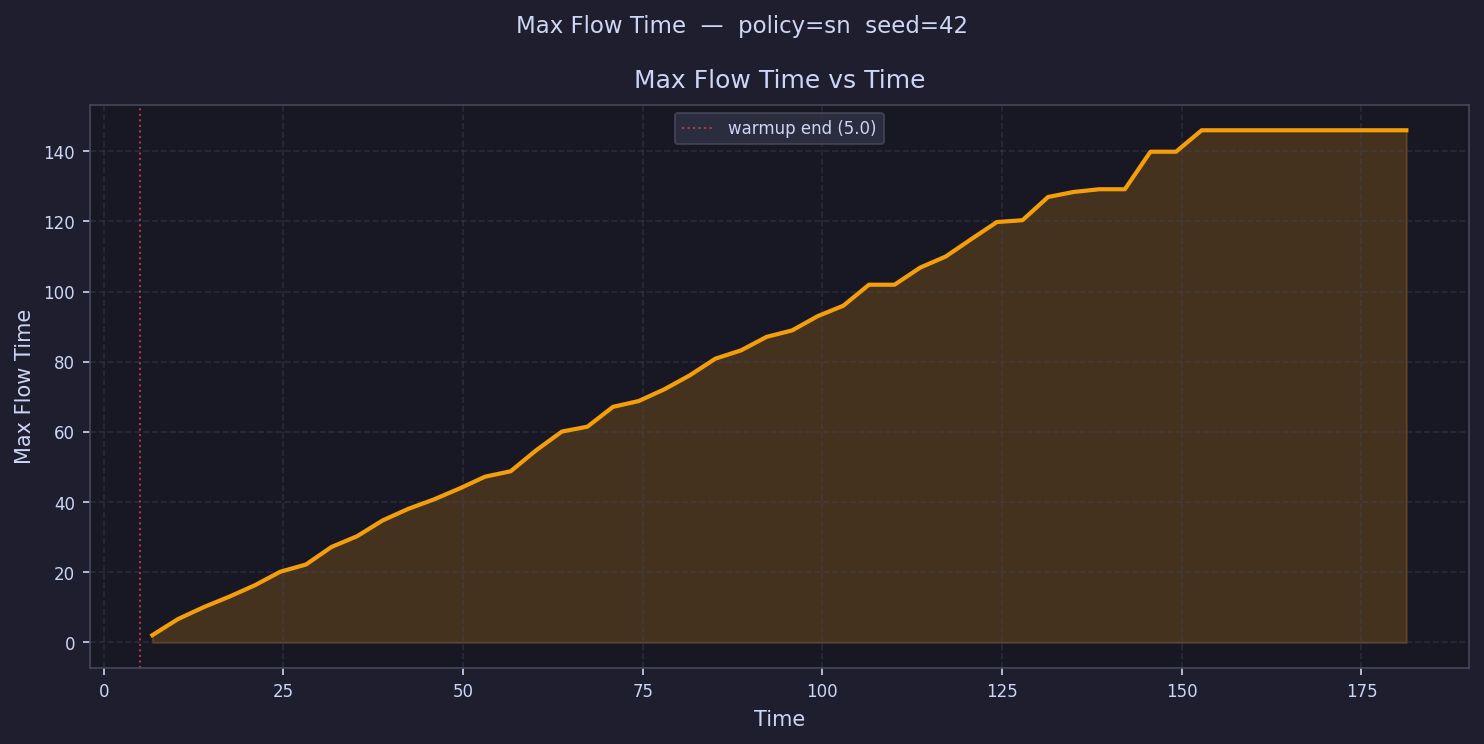

Source data for this figure (header and first rows):
time, max_flow_time
6.78, 2.085
10.34, 6.666
13.9, 10.05
17.46, 13.04
21.02, 16.29
24.58, 20.17
28.14, 22.22
31.7, 27.23
35.26, 30.29
38.82, 34.8
42.38, 38.1
45.95, 40.77
49.51, 43.88
53.07, 47.26
56.63, 48.8
60.19, 54.8
63.75, 60.11
67.31, 61.51
70.87, 67.17
74.43, 68.81
77.99, 72.14
81.55, 76.15
85.11, 80.9
88.67, 83.26
92.23, 87.11
95.79, 88.96
99.35, 93.03
102.9, 95.99
106.5, 102
110, 102
113.6, 106.8
117.2, 110
120.7, 115
124.3, 119.8
127.8, 120.4
131.4, 127
135, 128.4
138.5, 129.2
142.1, 129.2
145.6, 139.9
149.2, 139.9
152.8, 146
156.3, 146
159.9, 146
163.4, 146
167, 146
170.6, 146
174.1, 146
177.7, 146
181.2, 146
